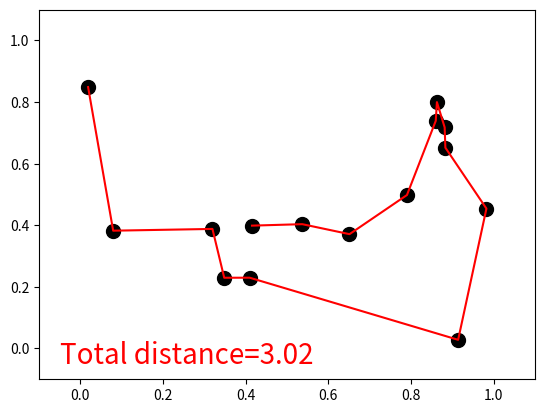

Write the Python code that produced this figure.
import matplotlib.pyplot as plt
import numpy as np
import time

N_CITIES = 15  # DNA size
CROSS_RATE = 0.1
MUTATE_RATE = 0.02
POP_SIZE = 500
N_GENERATIONS = 50


class GA(object):
    def __init__(self, DNA_size, cross_rate, mutation_rate, pop_size, ):
        self.DNA_size = DNA_size
        self.cross_rate = cross_rate
        self.mutate_rate = mutation_rate
        self.pop_size = pop_size

        self.pop = np.vstack([np.random.permutation(DNA_size) for _ in range(pop_size)])

    def translateDNA(self, DNA, city_position):     # get cities' coord in order
        line_x = np.empty_like(DNA, dtype=np.float64)
        line_y = np.empty_like(DNA, dtype=np.float64)
        for i, d in enumerate(DNA):
            city_coord = city_position[d]
            line_x[i, :] = city_coord[:, 0]
            line_y[i, :] = city_coord[:, 1]
        return line_x, line_y

    def get_fitness(self, line_x, line_y):
        total_distance = np.empty((line_x.shape[0],), dtype=np.float64)
        for i, (xs, ys) in enumerate(zip(line_x, line_y)):
            total_distance[i] = np.sum(np.sqrt(np.square(np.diff(xs)) + np.square(np.diff(ys))))
        fitness = np.exp(self.DNA_size * 2 / total_distance)
        return fitness, total_distance

    def select(self, fitness):
        idx = np.random.choice(np.arange(self.pop_size), size=self.pop_size, replace=True, p=fitness / fitness.sum())
        return self.pop[idx]

    def crossover(self, parent, pop):
        if np.random.rand() < self.cross_rate:
            i_ = np.random.randint(0, self.pop_size, size=1)                        # select another individual from pop
            cross_points = np.random.randint(0, 2, self.DNA_size).astype(np.bool)   # choose crossover points
            keep_city = parent[~cross_points]                                       # find the city number
            swap_city = pop[i_, np.isin(pop[i_].ravel(), keep_city, invert=True)]
            parent[:] = np.concatenate((keep_city, swap_city))
        return parent

    def mutate(self, child):
        for point in range(self.DNA_size):
            if np.random.rand() < self.mutate_rate:
                swap_point = np.random.randint(0, self.DNA_size)
                swapA, swapB = child[point], child[swap_point]
                child[point], child[swap_point] = swapB, swapA
        return child

    def evolve(self, fitness):
        pop = self.select(fitness)
        pop_copy = pop.copy()
        for parent in pop:  # for every parent
            child = self.crossover(parent, pop_copy)
            child = self.mutate(child)
            parent[:] = child
        self.pop = pop


class TravelSalesPerson(object):

    def __init__(self, n_cities):
        self.city_position = np.random.rand(n_cities, 2)
        plt.ion()


    def plotting(self, lx, ly, total_d):
        plt.cla()
        plt.scatter(self.city_position[:, 0].T, self.city_position[:, 1].T, s=100, c='k')
        plt.plot(lx.T, ly.T, 'r-')
        plt.text(-0.05, -0.05, "Total distance=%.2f" % total_d, fontdict={'size': 20, 'color': 'red'})
        plt.xlim((-0.1, 1.1))
        plt.ylim((-0.1, 1.1))
        plt.pause(0.01)


ga = GA(DNA_size=N_CITIES, cross_rate=CROSS_RATE, mutation_rate=MUTATE_RATE, pop_size=POP_SIZE)
start = time.time()
env = TravelSalesPerson(N_CITIES)
for generation in range(N_GENERATIONS):
    lx, ly = ga.translateDNA(ga.pop, env.city_position)
    fitness, total_distance = ga.get_fitness(lx, ly)
    ga.evolve(fitness)
    best_idx = np.argmax(fitness)
    print('Gen:', generation, '| best fit: %.2f' % fitness[best_idx],)

    env.plotting(lx[best_idx], ly[best_idx], total_distance[best_idx])

plt.ioff()
plt.show()
end = time.time()
print('程序执行时间: ', end - start)
